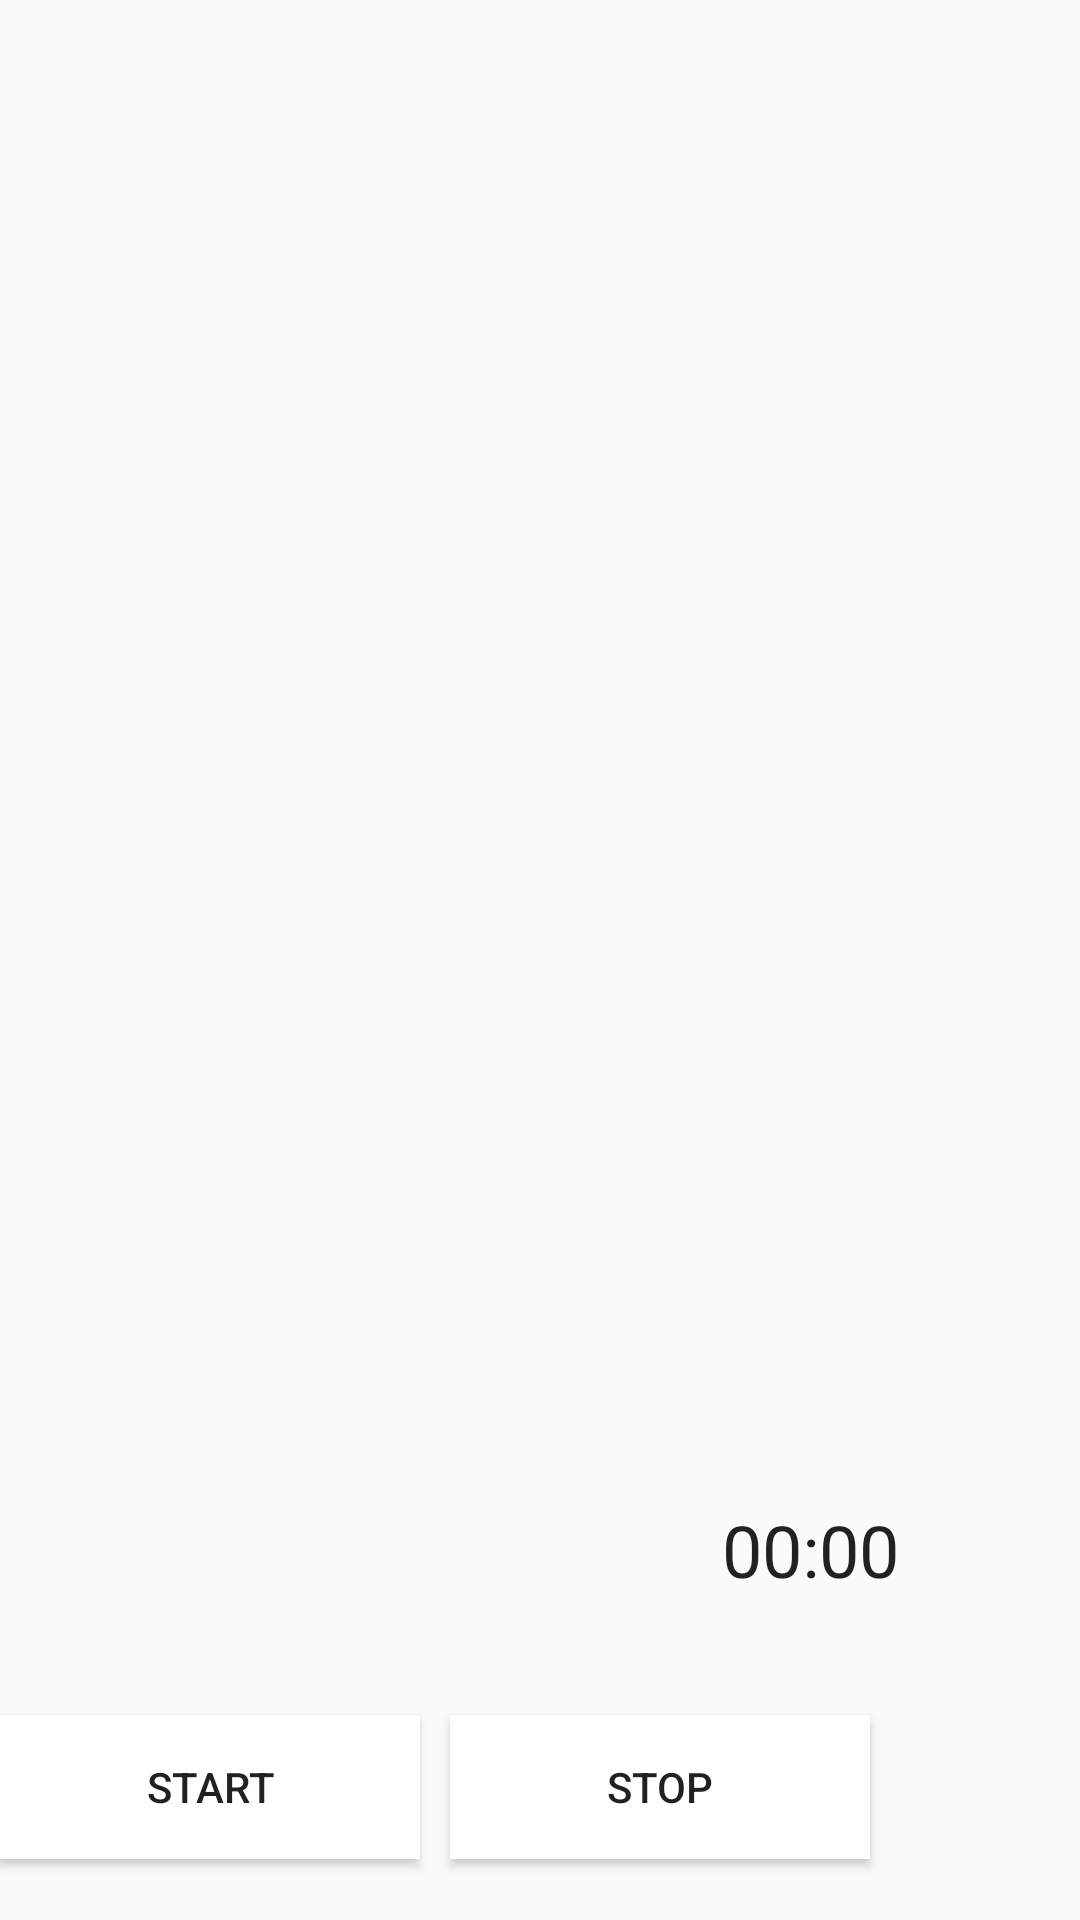

This screen was rendered from an Android layout file. Write that file and the resources it references.
<!-- AndroidManifest.xml: application theme AppTheme -->
<!-- res/layout/activity_walk.xml -->
<?xml version="1.0" encoding="utf-8"?>
<LinearLayout xmlns:android="http://schemas.android.com/apk/res/android"
    xmlns:app="http://schemas.android.com/apk/res-auto"
    xmlns:tools="http://schemas.android.com/tools"
    android:layout_width="match_parent"
    android:layout_height="match_parent"
    android:gravity="center"
    tools:context="aka.capstonedesign.WalkActivity">

    <LinearLayout
        android:layout_width="match_parent"
        android:layout_height="match_parent"
        android:orientation="vertical"
        android:weightSum="3.5"
        tools:layout_editor_absoluteX="8dp"
        tools:layout_editor_absoluteY="8dp">
        <ImageButton
            android:id="@+id/btn_close"
            android:layout_width="wrap_content"
            android:layout_height="wrap_content"
            android:src="@drawable/ic_close_black_24dp"
            android:background="@android:color/transparent"
            android:layout_gravity="right"
            android:padding="12dp"/>

        <LinearLayout
            android:id="@+id/map_capture"
            android:layout_width="match_parent"
            android:layout_height="0dp"
            android:layout_weight="2.6"
            android:orientation="vertical"
            android:weightSum="3">

            <RelativeLayout
                android:id="@+id/map_view"
                android:layout_width="match_parent"
                android:layout_height="0dp"
                android:layout_marginBottom="10dp"
                android:layout_marginLeft="10dp"
                android:layout_marginRight="10dp"
                android:layout_marginTop="10dp"
                android:layout_weight="3"
                tools:layout_editor_absoluteX="8dp"
                tools:layout_editor_absoluteY="8dp">

            </RelativeLayout>

        </LinearLayout>

        <LinearLayout
            android:layout_width="match_parent"
            android:layout_height="0dp"
            android:layout_weight="0.4"
            android:orientation="horizontal"
            android:weightSum="1">

            <TextView
                android:id="@+id/txt_Long"
                android:layout_width="0dp"
                android:layout_height="match_parent"
                android:layout_weight="0.5"
                android:gravity="center_vertical|center_horizontal"
                android:textColor="@android:color/black"
                android:textSize="18sp" />

            <Chronometer
                android:id="@+id/chronometer"
                android:layout_width="0dp"
                android:layout_height="match_parent"
                android:layout_weight="0.5"
                android:gravity="center_vertical|center_horizontal"
                android:textSize="24sp" />

        </LinearLayout>

        <LinearLayout
            android:layout_width="match_parent"
            android:layout_height="0dp"
            android:layout_weight="0.5"
            android:gravity="center_vertical|center_horizontal"
            android:orientation="horizontal"
            android:weightSum="5">

            <Button
                android:id="@+id/btn_start"
                android:layout_width="0dp"
                android:layout_height="wrap_content"
                android:layout_marginRight="5dp"
                android:layout_weight="2"
                android:background="@android:color/background_light"
                android:text="Start" />

            <Button
                android:id="@+id/btn_stop"
                android:layout_width="0dp"
                android:layout_height="wrap_content"
                android:layout_marginLeft="5dp"
                android:layout_weight="2"
                android:background="@android:color/background_light"
                android:text="STOP" />

            <Button
                android:id="@+id/btnSave"
                android:layout_width="0dp"
                android:layout_height="wrap_content"
                android:layout_weight="1"
                android:background="@drawable/ic_file_download_black_24dp" />
        </LinearLayout>

    </LinearLayout>

</LinearLayout>
<!-- resources referenced by this layout -->
<resources>
  <style name="AppTheme" parent="Theme.AppCompat.Light.NoActionBar">
          
          <item name="colorPrimary">@color/colorPrimary</item>
          <item name="colorPrimaryDark">@color/colorPrimaryDark</item>
          <item name="colorAccent">@color/colorAccent</item>
          <item name="windowActionBar">false</item>
          <item name="windowNoTitle">true</item>
      </style>
  <!-- not gathered from this repository: default colours our renderer supplied (Android Studio template values) -->
  <color name="colorPrimary">#FF6200EE</color>
  <color name="colorPrimaryDark">#FF3700B3</color>
  <color name="colorAccent">#FF03DAC5</color>
</resources>
